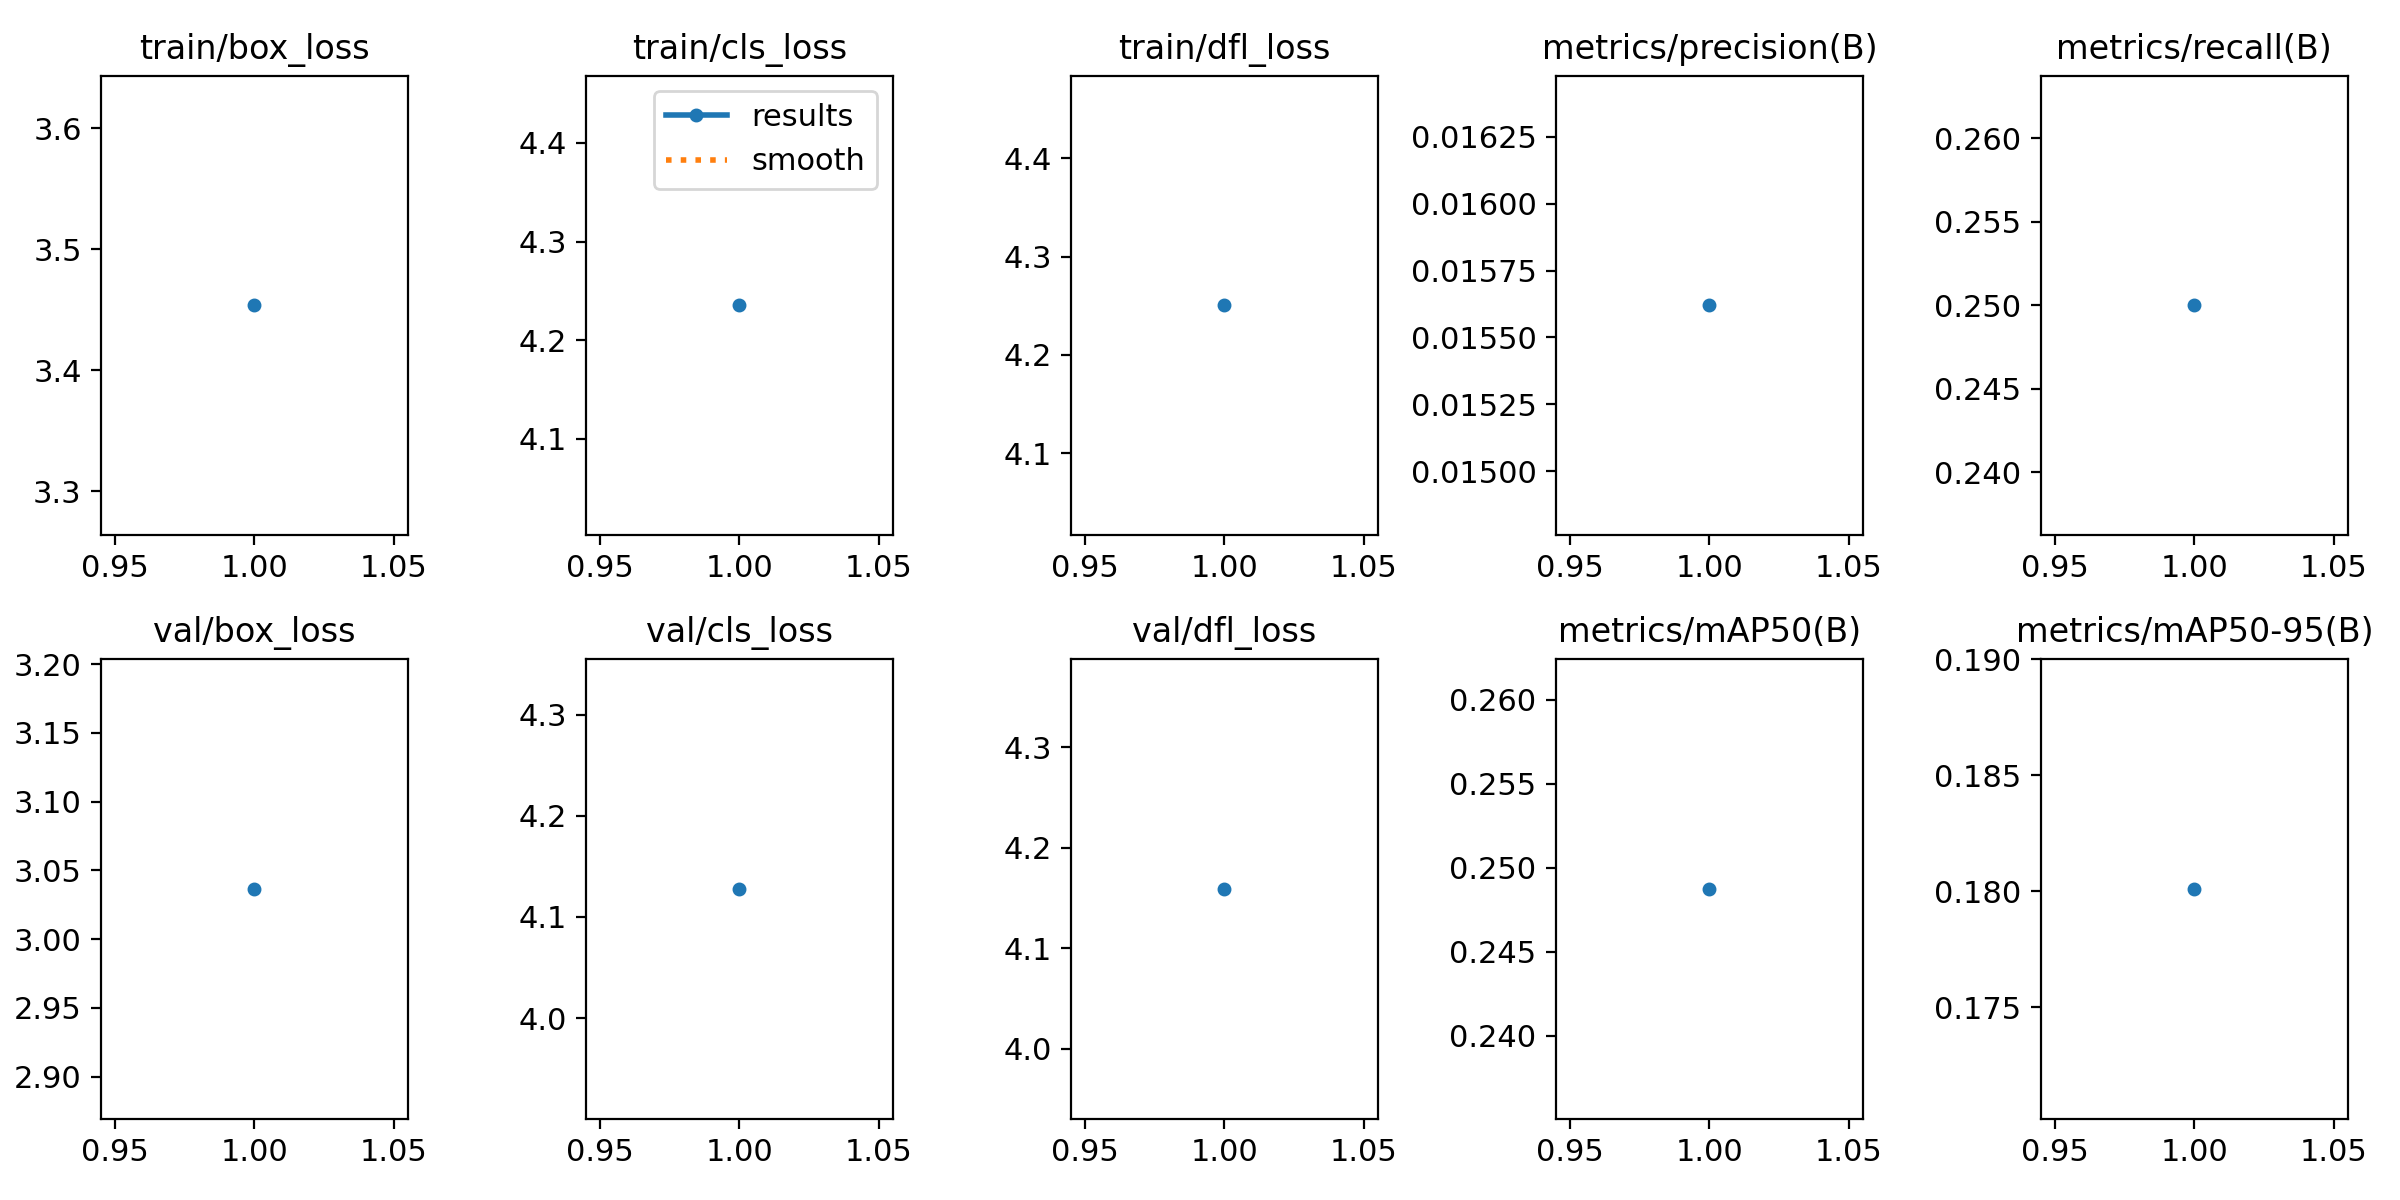

The file beside this chart, header and first rows:
epoch, train/box_loss, train/cls_loss, train/dfl_loss, metrics/precision(B), metrics/recall(B), metrics/mAP50(B), metrics/mAP50-95(B), val/box_loss, val/cls_loss, val/dfl_loss, lr/pg0, lr/pg1, lr/pg2
1, 3.454, 4.235, 4.25, 0.01562, 0.25, 0.2487, 0.1801, 3.037, 4.128, 4.159, 7.5e-05, 7.5e-05, 7.5e-05
